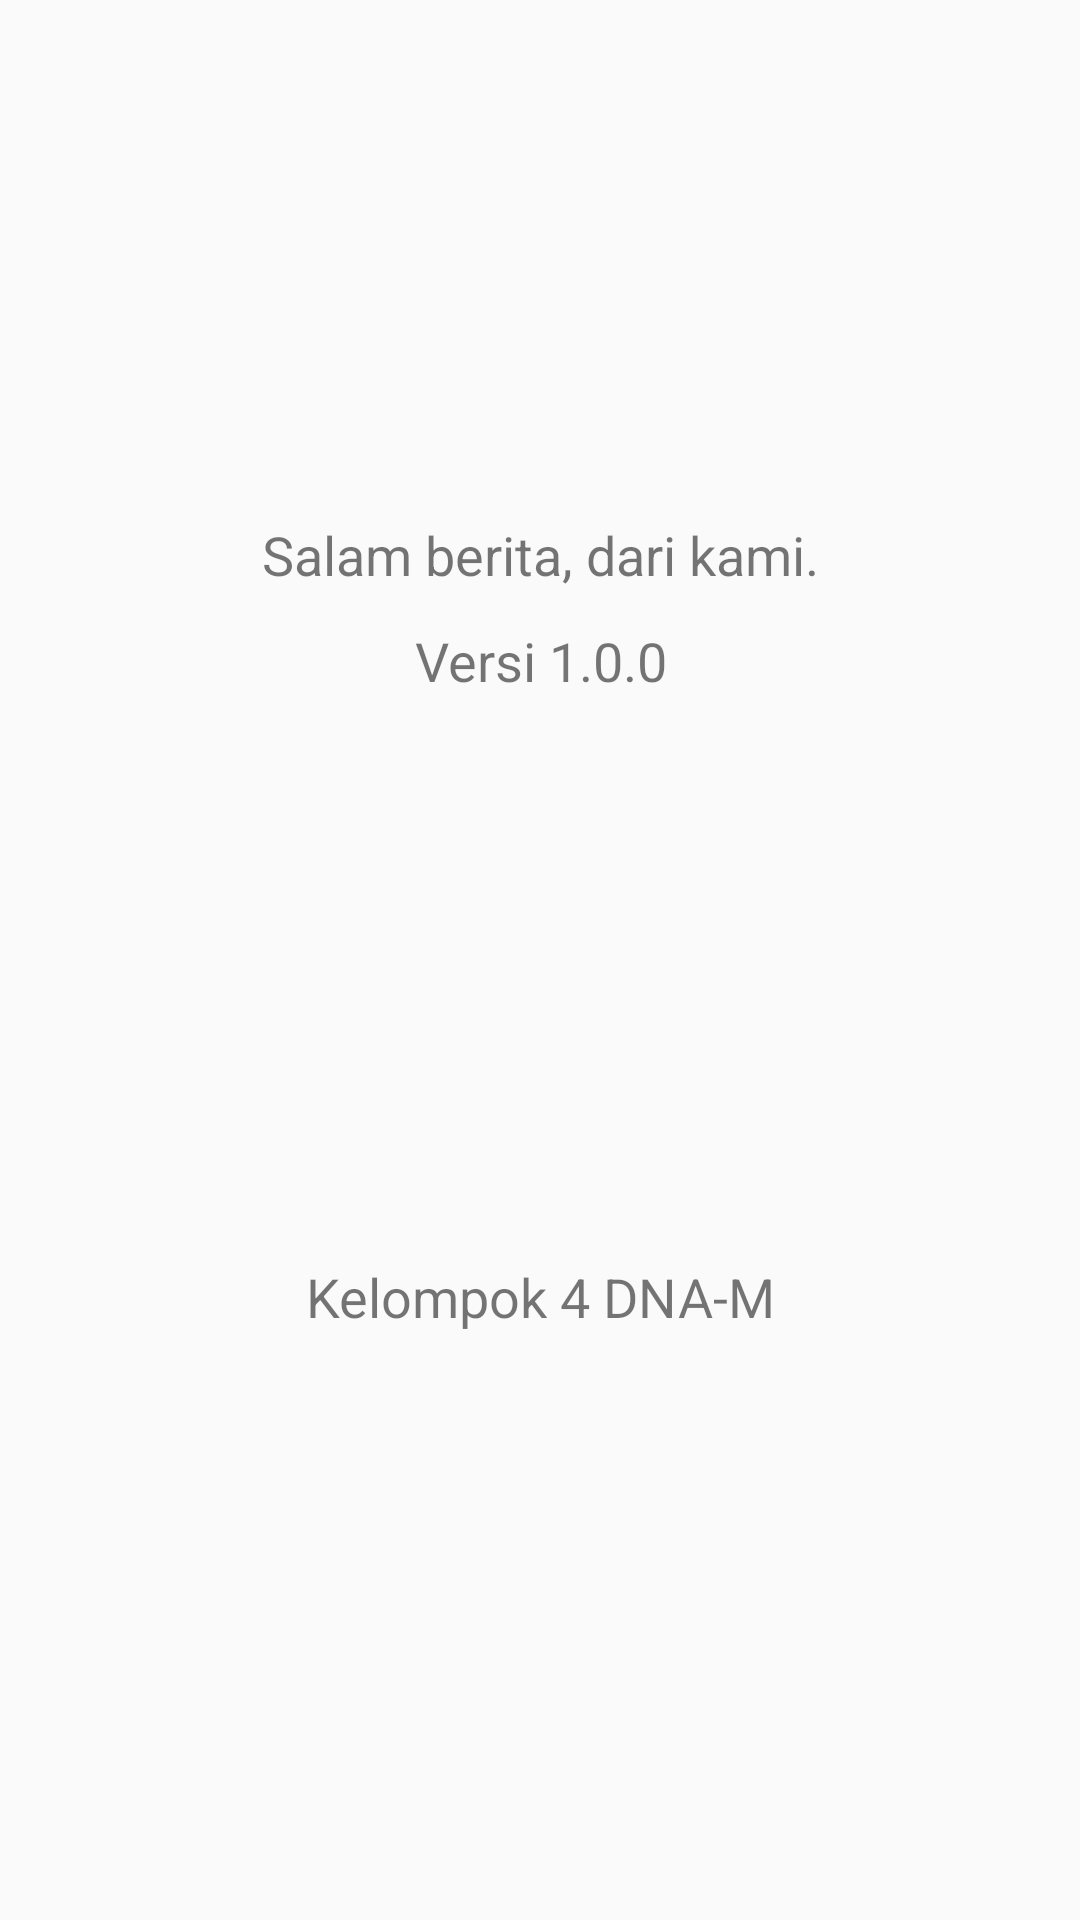

Here is an Android app screen rendered from its layout file. Give the layout XML and the strings, colors and styles it references.
<!-- AndroidManifest.xml: application theme AppTheme -->
<!-- res/layout/activity_about__page.xml -->
<?xml version="1.0" encoding="utf-8"?>
<androidx.constraintlayout.widget.ConstraintLayout xmlns:android="http://schemas.android.com/apk/res/android"
    xmlns:app="http://schemas.android.com/apk/res-auto"
    xmlns:tools="http://schemas.android.com/tools"
    android:layout_width="match_parent"
    android:layout_height="match_parent"
    tools:context=".activity.About_Page">

    <TextView
        android:id="@+id/tv_about"
        android:layout_width="wrap_content"
        android:layout_height="70dp"
        android:gravity="center"
        android:text="@string/about"
        android:textAlignment="center"
        android:textSize="18sp"
        app:layout_constraintBottom_toTopOf="@+id/logo"
        app:layout_constraintEnd_toEndOf="parent"
        app:layout_constraintStart_toStartOf="parent" />

    <TextView
        android:id="@+id/versi"
        android:layout_width="wrap_content"
        android:layout_height="wrap_content"
        android:gravity="center"
        android:text="@string/versi"
        android:textAlignment="center"
        android:textSize="18sp"
        app:layout_constraintBottom_toTopOf="@+id/logo"
        app:layout_constraintEnd_toEndOf="parent"
        app:layout_constraintStart_toStartOf="parent"
        app:layout_constraintTop_toBottomOf="@+id/tv_about" />

    <ImageView
        android:id="@+id/logo"
        android:layout_width="match_parent"
        android:layout_height="200dp"
        android:contentDescription="@string/app_name"
        android:src="@drawable/icon_app_splash"
        app:layout_constraintBottom_toBottomOf="parent"
        app:layout_constraintTop_toTopOf="parent">

    </ImageView>

    <TextView
        android:id="@+id/tv_copyright"
        android:layout_width="wrap_content"
        android:layout_height="wrap_content"
        android:gravity="center"
        android:text="@string/copyright"
        android:textAlignment="center"
        android:textSize="18sp"
        app:layout_constraintEnd_toEndOf="parent"
        app:layout_constraintStart_toStartOf="parent"
        app:layout_constraintTop_toBottomOf="@+id/logo" />

</androidx.constraintlayout.widget.ConstraintLayout>
<!-- resources referenced by this layout -->
<resources>
  <string name="about">Salam berita, dari kami.</string>
  <string name="app_name">GReads</string>
  <string name="copyright">Kelompok 4 DNA-M</string>
  <string name="versi">Versi 1.0.0</string>
  <style name="AppTheme" parent="Theme.AppCompat.Light.DarkActionBar">
          
          <item name="colorPrimary">@color/colorPrimary</item>
          <item name="colorPrimaryDark">@color/colorPrimaryDark</item>
          <item name="colorAccent">@color/colorAccent</item>
          <item name="windowActionBar">false</item>
          <item name="windowNoTitle">true</item>
      </style>
  <color name="colorPrimary">#FF4D9A</color>
  <color name="colorPrimaryDark">#FF4998</color>
  <color name="colorAccent">#FA93D4</color>
</resources>
